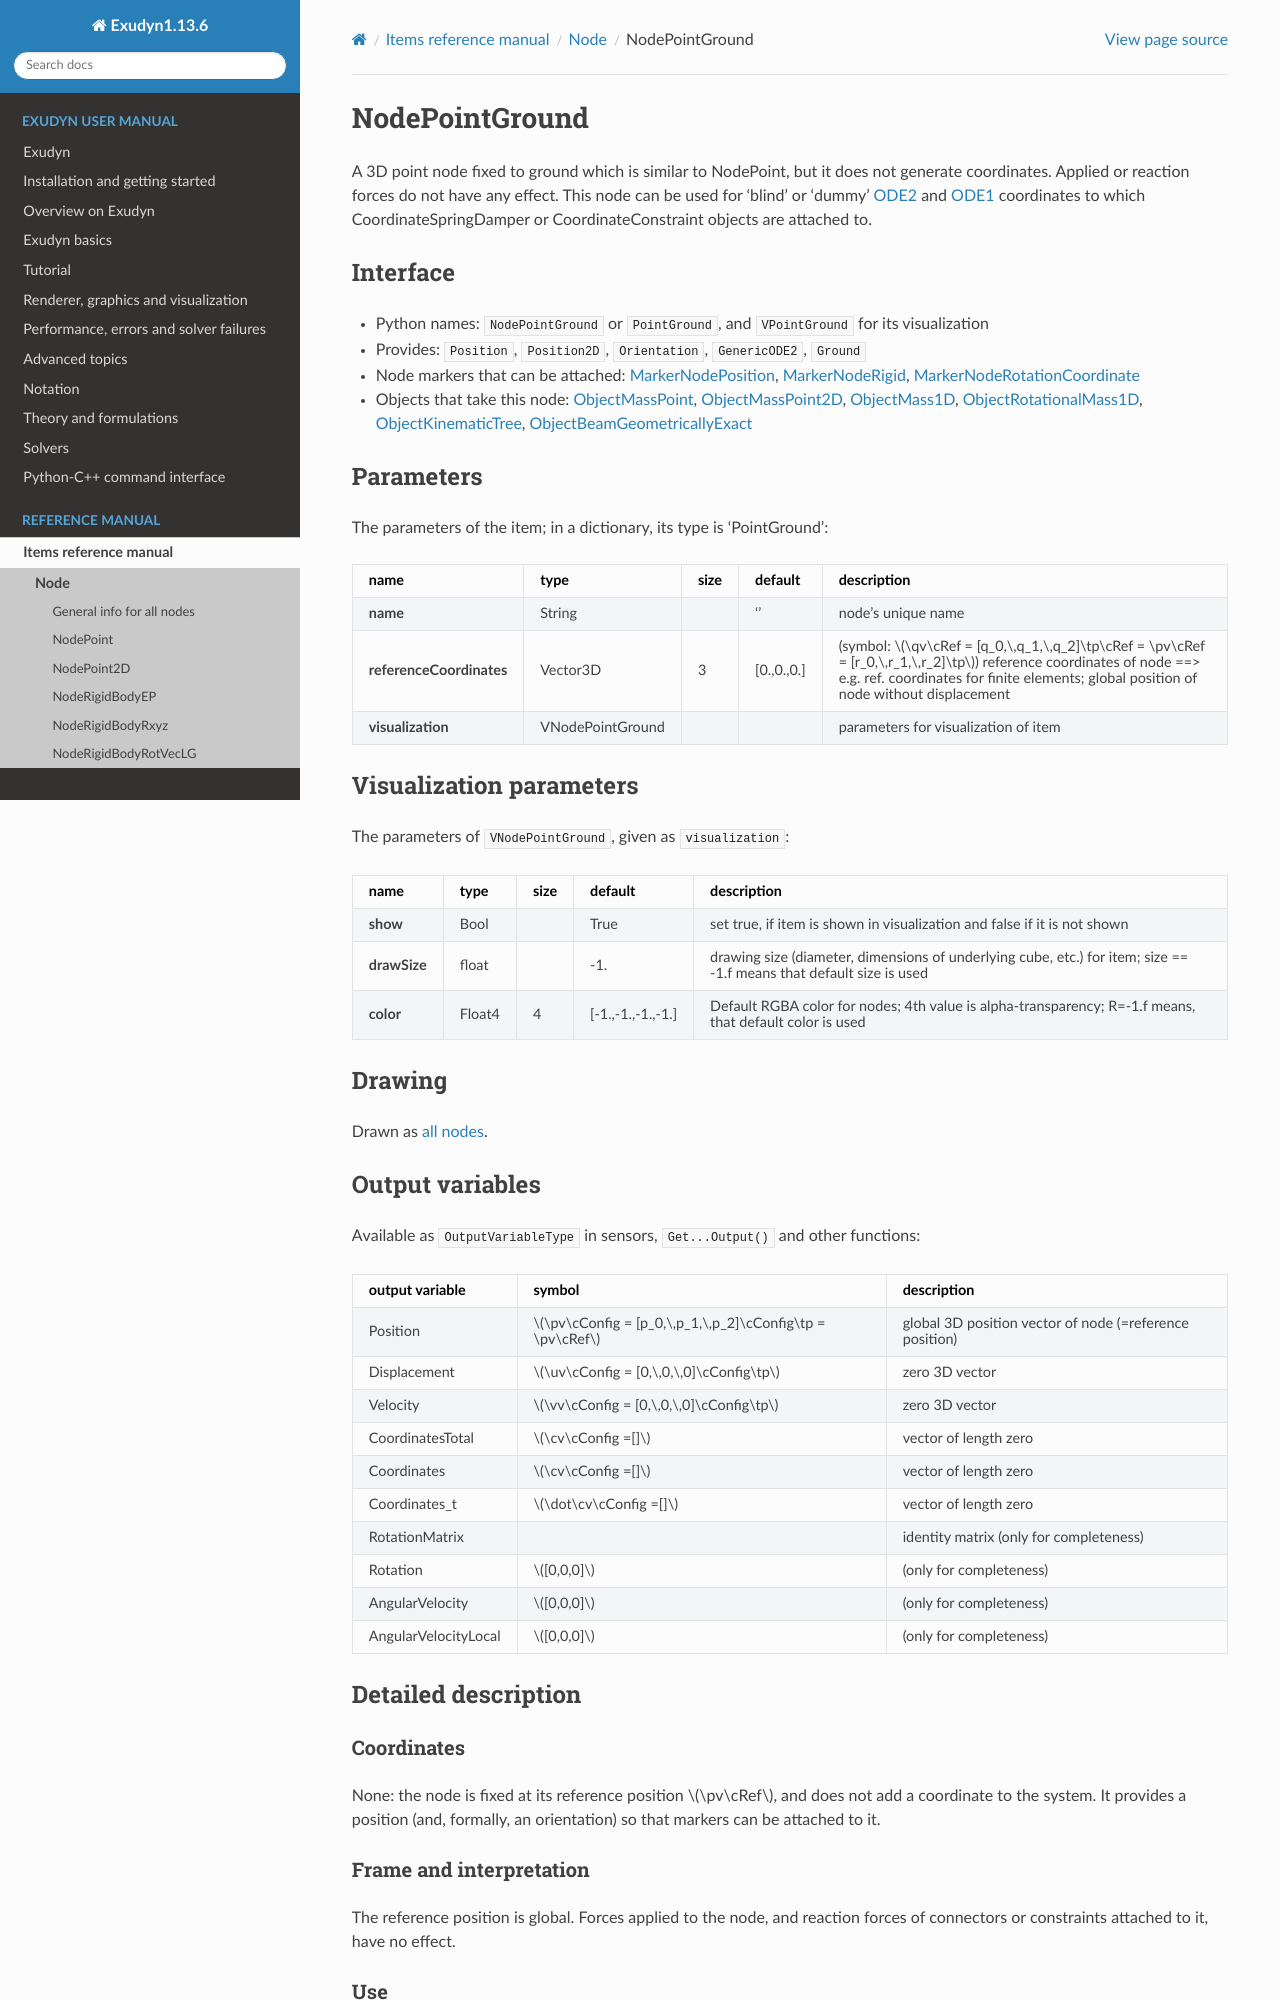

repository: jgerstmayr/EXUDYN · page: docs/generated/items/NodePointGround.html · generator: sphinx

<!-- GENERATED by tools/generators/itemDocsEmitter.py from definitions/ - do not edit -->
```{raw} latex
\clearpage
```

(sec-item-nodepointground)=
# NodePointGround

A 3D point node fixed to ground which is similar to NodePoint, but it does not generate coordinates. Applied or reaction forces do not have any effect. This node can be used for 'blind' or 'dummy' {ref}`ODE2 <ODE2>` and {ref}`ODE1 <ODE1>` coordinates to which CoordinateSpringDamper or CoordinateConstraint objects are attached to.

## Interface

- Python names: `NodePointGround` or `PointGround`, and `VPointGround` for its visualization
- Provides: `Position`, `Position2D`, `Orientation`, `GenericODE2`, `Ground`
- Node markers that can be attached: [](#sec-item-markernodeposition), [](#sec-item-markernoderigid), [](#sec-item-markernoderotationcoordinate)
- Objects that take this node: [](#sec-item-objectmasspoint), [](#sec-item-objectmasspoint2d), [](#sec-item-objectmass1d), [](#sec-item-objectrotationalmass1d), [](#sec-item-objectkinematictree), [](#sec-item-objectbeamgeometricallyexact)

## Parameters

The parameters of the item; in a dictionary, its type is 'PointGround':

| name | type | size | default | description |
|---|---|---|---|---|
| **name** | String |  | '' | node's unique name |
| **referenceCoordinates** | Vector3D | 3 | [0.,0.,0.] | (symbol: $\qv\cRef = [q_0,\,q_1,\,q_2]\tp\cRef = \pv\cRef = [r_0,\,r_1,\,r_2]\tp$) reference coordinates of node ==> e.g. ref. coordinates for finite elements; global position of node without displacement |
| **visualization** | VNodePointGround |  |  | parameters for visualization of item |

## Visualization parameters

The parameters of `VNodePointGround`, given as `visualization`:

| name | type | size | default | description |
|---|---|---|---|---|
| **show** | Bool |  | True | set true, if item is shown in visualization and false if it is not shown |
| **drawSize** | float |  | -1. | drawing size (diameter, dimensions of underlying cube, etc.) for item; size == -1.f means that default size is used |
| **color** | Float4 | 4 | [-1.,-1.,-1.,-1.] | Default RGBA color for nodes; 4th value is alpha-transparency; R=-1.f means, that default color is used |

## Drawing

Drawn as [all nodes](#sec-drawing-nodes).

## Output variables

Available as `OutputVariableType` in sensors, `Get...Output()` and other functions:

```{tabularcolumns} \Y{0.25}\Y{0.25}\Y{0.5}
```

| output variable | symbol | description |
|---|---|---|
| Position | $\pv\cConfig = [p_0,\,p_1,\,p_2]\cConfig\tp = \pv\cRef$ | global 3D position vector of node (=reference position) |
| Displacement | $\uv\cConfig = [0,\,0,\,0]\cConfig\tp$ | zero 3D vector |
| Velocity | $\vv\cConfig = [0,\,0,\,0]\cConfig\tp$ | zero 3D vector |
| CoordinatesTotal | $\cv\cConfig =[]$ | vector of length zero |
| Coordinates | $\cv\cConfig =[]$ | vector of length zero |
| Coordinates_t | $\dot\cv\cConfig =[]$ | vector of length zero |
| RotationMatrix |  | identity matrix (only for completeness) |
| Rotation | $[0,0,0]$ | (only for completeness) |
| AngularVelocity | $[0,0,0]$ | (only for completeness) |
| AngularVelocityLocal | $[0,0,0]$ | (only for completeness) |

(description-nodepointground)=
## Detailed description

### Coordinates

None: the node is fixed at its reference position $\pv\cRef$, and does not add a coordinate to the
system. It provides a position (and, formally, an orientation) so that markers can be attached to
it.

### Frame and interpretation

The reference position is global. Forces applied to the node, and reaction forces of connectors or
constraints attached to it, have no effect.

### Use

The node is the ground for coordinate markers: a `CoordinateSpringDamper` or a `CoordinateConstraint`
between a coordinate of a node and the ground needs a marker on both sides, and `MarkerNodeCoordinate`
on a `NodePointGround` is that side. `CreateCoordinateConstraint`
creates it when one side is the ground.

(miniexample-nodepointground)=
